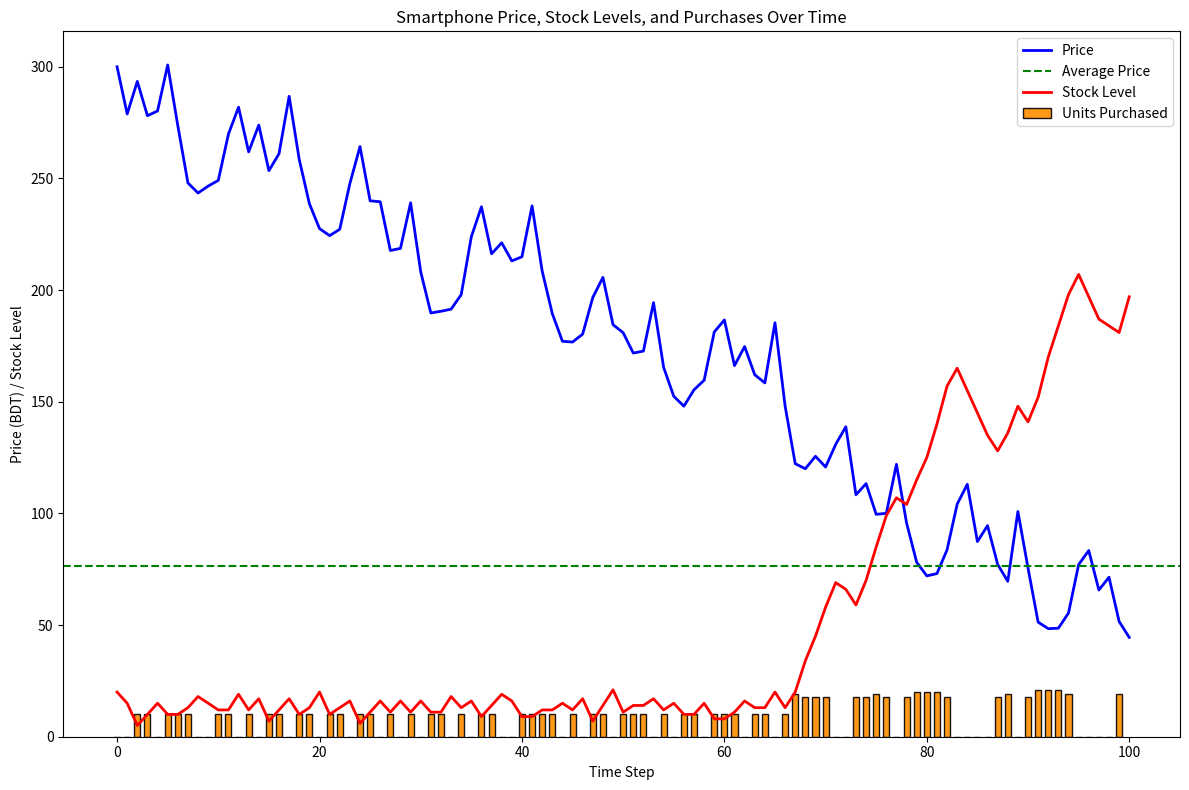

Here is the Python script that generated this plot:
import random
import matplotlib.pyplot as plt


# Utility function for random sampling from a distribution
def select_from_dist(item_prob_dist):
    ranreal = random.random()
    for item, prob in item_prob_dist.items():
        if ranreal < prob:
            return item
        ranreal -= prob
    raise RuntimeError(f"{item_prob_dist} is not a valid probability distribution")


# Plotting Class
class PlotHistory:
    def __init__(self, agent, environment):
        self.agent = agent
        self.environment = environment

    def plot_history(self):
        plt.figure(figsize=(12, 8))

        # Price and stock levels on primary y-axis
        plt.plot(
            self.environment.price_history, label="Price", color="blue", linewidth=2
        )
        plt.axhline(
            self.agent.average_price,
            color="green",
            linestyle="--",
            label="Average Price",
        )
        plt.plot(
            self.environment.stock_history,
            label="Stock Level",
            color="red",
            linewidth=2,
        )

        # Units purchased as larger, bold bars
        plt.bar(
            range(len(self.agent.buy_history)),
            self.agent.buy_history,
            label="Units Purchased",
            color="darkorange",
            alpha=0.9,
            width=0.6,  # Adjusted bar width for better visibility
            edgecolor="black",  # Add border to bars for emphasis
        )

        # Titles and labels
        plt.title("Smartphone Price, Stock Levels, and Purchases Over Time")
        plt.ylabel("Price (BDT) / Stock Level")
        plt.xlabel("Time Step")
        plt.legend()

        plt.tight_layout()
        plt.show()



# Environment Class
class SmartphoneEnvironment:
    price_delta = [10, -20, 5, -15, 0, 25, -30, -20, -5, 0, 5, 20]
    noise_sd = 5

    def __init__(self):
        self.time = 0
        self.stock = 20
        self.price = 300.00
        self.stock_history = [self.stock]
        self.price_history = [self.price]

    def initial_percept(self):
        return {"price": self.price, "stock": self.stock}

    def do_action(self, action):
        daily_sales = select_from_dist({3: 0.2, 5: 0.3, 7: 0.3, 10: 0.2})
        bought = action.get("buy", 0)
        self.stock = max(0, self.stock + bought - daily_sales)
        self.time += 1
        self.price += (
            self.price_delta[self.time % len(self.price_delta)]
            + random.gauss(0, self.noise_sd)
        )
        self.stock_history.append(self.stock)
        self.price_history.append(self.price)
        return {"price": self.price, "stock": self.stock}


# Controller Classes
class PriceMonitoringController:
    def __init__(self, agent, discount_threshold=0.2):
        self.agent = agent
        self.discount_threshold = discount_threshold

    def monitor(self, percept):
        current_price = percept["price"]
        if current_price < (1 - self.discount_threshold) * self.agent.average_price:
            return True
        return False


class InventoryMonitoringController:
    def __init__(self, threshold=15):
        self.threshold = threshold

    def monitor(self, percept):
        return percept["stock"] < self.threshold


class OrderingController:
    def __init__(self, price_controller, inventory_controller):
        self.price_controller = price_controller
        self.inventory_controller = inventory_controller

    def order(self, percept):
        current_price = percept["price"]
        # Check for discount and low stock condition
        if self.price_controller.monitor(percept) and not self.inventory_controller.monitor(percept):
            discount_ratio = (self.price_controller.agent.average_price - current_price) / self.price_controller.agent.average_price
            tobuy = int(15 * (1 + discount_ratio))  # Buy more based on discount size
            print(f"Discount detected! Discount ratio: {discount_ratio:.2f}. Ordering {tobuy} units.")
            return tobuy
        elif self.inventory_controller.monitor(percept):
            print("Low stock detected. Ordering 10 units.\n\n")
            return 10
        print("No action taken. No significant discount or stock issue.\n\n")
        return 0


# Agent Class
class SmartphoneAgent:
    def __init__(self):
        self.average_price = 300  # Initial average price
        self.buy_history = []  # Tracks buying decisions
        self.total_spent = 0  # Tracks total expenditure

        # Controllers
        self.price_controller = PriceMonitoringController(self)
        self.inventory_controller = InventoryMonitoringController()
        self.ordering_controller = OrderingController(self.price_controller, self.inventory_controller)

    def select_action(self, percept):
        current_price = percept["price"]
        self.average_price += (current_price - self.average_price) * 0.1

        # Determine monitoring results
        price_discount = self.price_controller.monitor(percept)
        low_stock = self.inventory_controller.monitor(percept)

        # Use the ordering controller to decide how many units to buy
        tobuy = self.ordering_controller.order(percept)

        # Track expenditure and decisions
        self.total_spent += tobuy * current_price
        self.buy_history.append(tobuy)

        # Print detailed decision log
        print(f"Time: {len(self.buy_history) - 1}")
        print(f"Price: {current_price:.0f}, Stock: {percept['stock']}")
        print(
            f"Price Monitoring: {'Discount detected' if price_discount else 'No discount'} "
            f"(Price: {current_price}, Average: {self.average_price:.0f})"
        )
        print(
            f"Inventory Monitoring: {'Low stock detected' if low_stock else 'Sufficient stock'} "
            f"(Stock: {percept['stock']})"
        )
        print(f"Action: Order {tobuy} units\n")

        return {"buy": tobuy}


# Simulation Class
class Simulation:
    def __init__(self, agent, environment):
        self.agent = agent
        self.environment = environment
        self.percept = self.environment.initial_percept()

    def run(self, steps):
        for step in range(steps):
            action = self.agent.select_action(self.percept)
            self.percept = self.environment.do_action(action)


# Main Simulation
if __name__ == "__main__":
    environment = SmartphoneEnvironment()
    agent = SmartphoneAgent()
    simulation = Simulation(agent, environment)
    simulation.run(100)
    plotter = PlotHistory(agent, environment)
    plotter.plot_history()